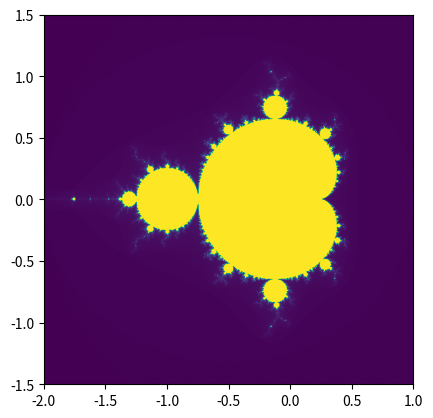

The matplotlib source for this figure:
import numpy as np
import matplotlib.pyplot as plt

# Define a function to check if a complex number belongs to the Mandelbrot set
def mandelbrot(c, max_iter):
    z = c
    for n in range(max_iter):
        if abs(z) > 2.0:
            return n
        z = z * z + c
    return max_iter

# Define the parameters for the Mandelbrot set
width, height = 800, 800
x_min, x_max = -2.0, 1.0
y_min, y_max = -1.5, 1.5
max_iter = 256

# Create an empty image to store the Mandelbrot set
mandelbrot_image = np.zeros((height, width))

# Generate the Mandelbrot set
for x in range(width):
    for y in range(height):
        real = x_min + (x / (width - 1)) * (x_max - x_min)
        imag = y_min + (y / (height - 1)) * (y_max - y_min)
        c = complex(real, imag)
        mandelbrot_image[y, x] = mandelbrot(c, max_iter)

# Plot the Mandelbrot set
plt.imshow(mandelbrot_image, extent=(x_min, x_max, y_min, y_max))
plt.show()